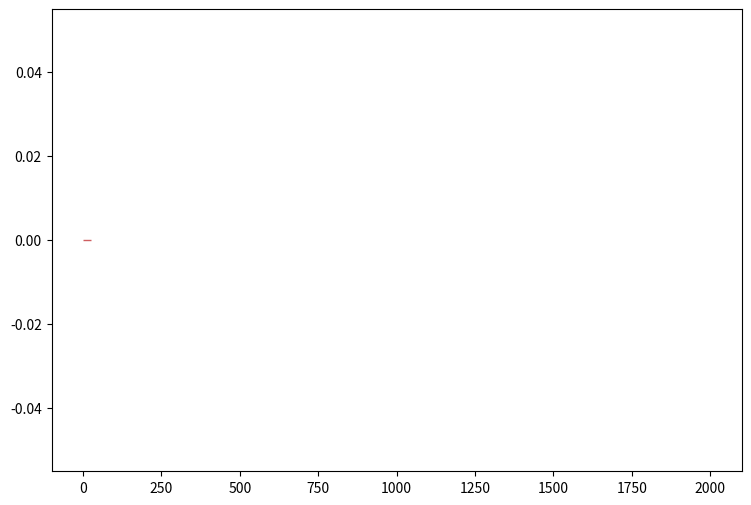

Write the Python code that produced this figure. (Note: this script raises an exception after producing the figure.)
def selection_10():

    # Library import
    import numpy
    import matplotlib
    import matplotlib.pyplot   as plt
    import matplotlib.gridspec as gridspec

    # Library version
    matplotlib_version = matplotlib.__version__
    numpy_version      = numpy.__version__

    # Histo binning
    xBinning = numpy.linspace(0.0,2000.0,81,endpoint=True)

    # Creating data sequence: middle of each bin
    xData = numpy.array([12.5,37.5,62.5,87.5,112.5,137.5,162.5,187.5,212.5,237.5,262.5,287.5,312.5,337.5,362.5,387.5,412.5,437.5,462.5,487.5,512.5,537.5,562.5,587.5,612.5,637.5,662.5,687.5,712.5,737.5,762.5,787.5,812.5,837.5,862.5,887.5,912.5,937.5,962.5,987.5,1012.5,1037.5,1062.5,1087.5,1112.5,1137.5,1162.5,1187.5,1212.5,1237.5,1262.5,1287.5,1312.5,1337.5,1362.5,1387.5,1412.5,1437.5,1462.5,1487.5,1512.5,1537.5,1562.5,1587.5,1612.5,1637.5,1662.5,1687.5,1712.5,1737.5,1762.5,1787.5,1812.5,1837.5,1862.5,1887.5,1912.5,1937.5,1962.5,1987.5])

    # Creating weights for histo: y11_PT_0
    y11_PT_0_weights = numpy.array([0.0,0.0,0.0,0.0,0.0,0.0,0.0,0.0,0.0,0.0,0.0,0.0,0.0,0.0,0.0,0.0,0.0,0.0,0.0,0.0,0.0,0.0,0.0,0.0,0.0,0.0,0.0,0.0,0.0,0.0,0.0,0.0,0.0,0.0,0.0,0.0,0.0,0.0,0.0,0.0,0.0,0.0,0.0,0.0,0.0,0.0,0.0,0.0,0.0,0.0,0.0,0.0,0.0,0.0,0.0,0.0,0.0,0.0,0.0,0.0,0.0,0.0,0.0,0.0,0.0,0.0,0.0,0.0,0.0,0.0,0.0,0.0,0.0,0.0,0.0,0.0,0.0,0.0,0.0,0.0])

    # Creating weights for histo: y11_PT_1
    y11_PT_1_weights = numpy.array([0.0,0.0,0.0,0.0,0.0,0.0,0.0,0.0,0.0,0.0,0.0,0.0,0.0,0.0,0.0,0.0,0.0,0.0,0.0,0.0,0.0,0.0,0.0,0.0,0.0,0.0,0.0,0.0,0.0,0.0,0.0,0.0,0.0,0.0,0.0,0.0,0.0,0.0,0.0,0.0,0.0,0.0,0.0,0.0,0.0,0.0,0.0,0.0,0.0,0.0,0.0,0.0,0.0,0.0,0.0,0.0,0.0,0.0,0.0,0.0,0.0,0.0,0.0,0.0,0.0,0.0,0.0,0.0,0.0,0.0,0.0,0.0,0.0,0.0,0.0,0.0,0.0,0.0,0.0,0.0])

    # Creating a new Canvas
    fig   = plt.figure(figsize=(12,6),dpi=80)
    frame = gridspec.GridSpec(1,1,right=0.7)
    pad   = fig.add_subplot(frame[0])

    # Creating a new Stack
    pad.hist(x=xData, bins=xBinning, weights=y11_PT_0_weights+y11_PT_1_weights,\
             label="$signal4TeV$", rwidth=1.0,\
             color="#ce5e60", edgecolor="#ce5e60", linewidth=1, linestyle="solid",\
             bottom=None, cumulative=False, normed=False, align="mid", orientation="vertical")

    pad.hist(x=xData, bins=xBinning, weights=y11_PT_0_weights,\
             label="$signal1TeV$", rwidth=1.0,\
             color="#5954d8", edgecolor="#5954d8", linewidth=1, linestyle="solid",\
             bottom=None, cumulative=False, normed=False, align="mid", orientation="vertical")


    # Axis
    plt.rc('text',usetex=False)
    plt.xlabel(r"p_{T} [ a_{1} ] ",\
               fontsize=16,color="black")
    plt.ylabel(r"$\mathrm{Events}$ $(\mathcal{L}_{\mathrm{int}} = 40.0\ \mathrm{fb}^{-1})$ ",\
               fontsize=16,color="black")

    # Boundary of y-axis
    ymax=(y11_PT_0_weights+y11_PT_1_weights).max()*1.1
    ymin=0 # linear scale
    #ymin=min([x for x in (y11_PT_0_weights+y11_PT_1_weights) if x])/100. # log scale
    plt.gca().set_ylim(ymin,ymax)

    # Log/Linear scale for X-axis
    plt.gca().set_xscale("linear")
    #plt.gca().set_xscale("log",nonposx="clip")

    # Log/Linear scale for Y-axis
    plt.gca().set_yscale("linear")
    #plt.gca().set_yscale("log",nonposy="clip")

    # Legend
    plt.legend(bbox_to_anchor=(1.05,1), loc=2, borderaxespad=0.)

    # Saving the image
    plt.savefig('../../HTML/MadAnalysis5job_0/selection_10.png')
    plt.savefig('../../PDF/MadAnalysis5job_0/selection_10.png')
    plt.savefig('../../DVI/MadAnalysis5job_0/selection_10.eps')

# Running!
if __name__ == '__main__':
    selection_10()
